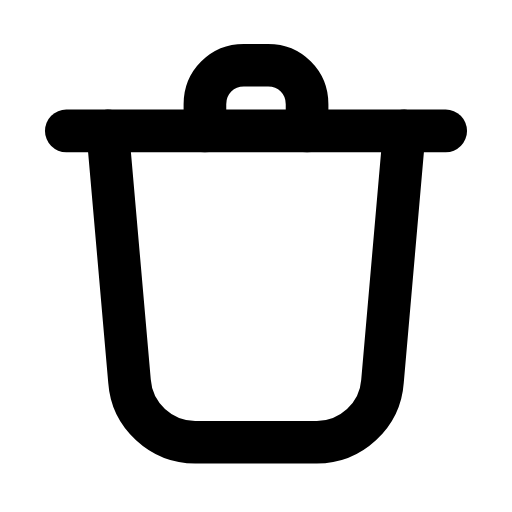
t = 0.00 s
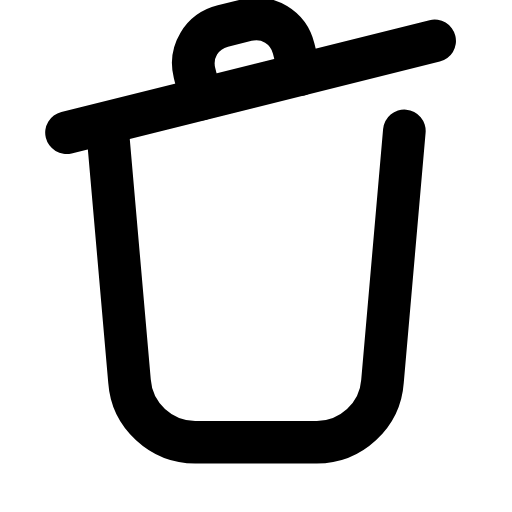
t = 0.25 s
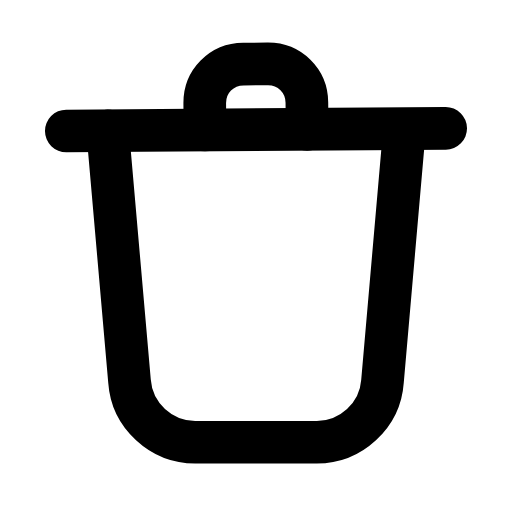
t = 0.44 s
t = 0.68 s: frame unchanged from t = 0.00 s, image omitted
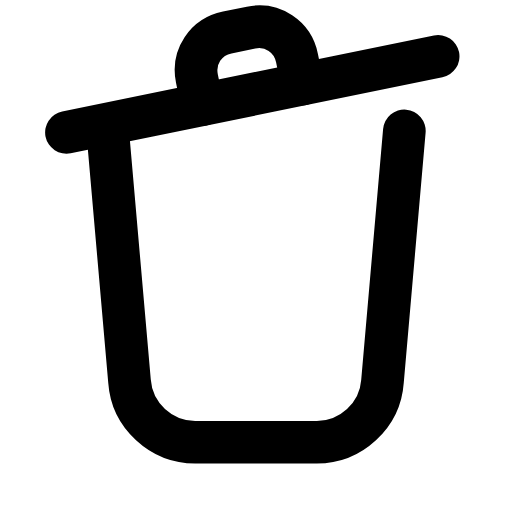
t = 0.90 s
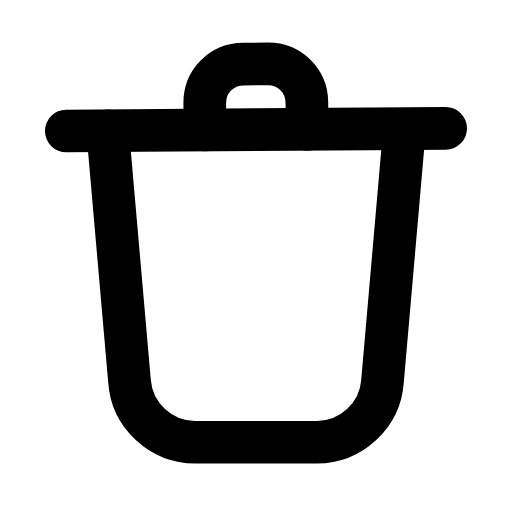
t = 1.18 s

The animated SVG that drew these frames (rendered in a browser with its animation timeline set to each time). Animation: 1 SMIL element (animateTransform=1); one cycle of 1.40 s, repeats indefinitely.

<svg xmlns="http://www.w3.org/2000/svg" width="24" height="24" viewBox="0 0 24 24" fill="none"><g transform="translate(-1.68 -2.527) scale(1.14)"><g><animateTransform attributeName="transform" type="rotate" values="0 4.5 7.6;-14 4.5 7.6;0 4.5 7.6;0 4.5 7.6;-14 4.5 7.6;0 4.5 7.6;0 4.5 7.6" keyTimes="0;0.18;0.45;0.6;0.78;0.9;1" dur="1.4s" repeatCount="indefinite" calcMode="spline" keySplines="0.16 1 0.3 1;0.16 1 0.3 1;0.16 1 0.3 1;0.16 1 0.3 1;0.16 1 0.3 1;0.16 1 0.3 1"/><path stroke="currentColor" stroke-width="1.754" stroke-linecap="round" stroke-linejoin="round" fill="none" d="M4.2 7.6L19.8 7.6"></path><path stroke="currentColor" stroke-width="1.754" stroke-linecap="round" stroke-linejoin="round" fill="none" d="M9.9 7.6L9.9 6.5C9.9 5.6 10.6 4.9 11.5 4.9L12.5 4.9C13.4 4.9 14.1 5.6 14.1 6.5L14.1 7.6"></path></g><path stroke="currentColor" stroke-width="1.754" stroke-linecap="round" stroke-linejoin="round" fill="none" d="M5.9 7.6L6.8 17.9C6.9 19.3 8.1 20.4 9.5 20.4L14.5 20.4C15.9 20.4 17.1 19.3 17.2 17.9L18.1 7.6"></path></g></svg>
